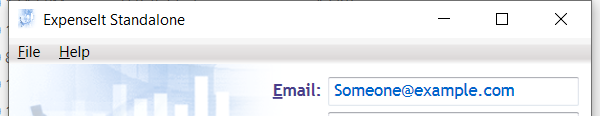
Task: This workflow gets the current time in Bucharest and displays it in the output panel
Workflow: Sequence - Automate Application Runtime - ExpenseIt

Step 1: Open Application 'expenseit.exe ExpenseIt' on the element in window 'ExpenseIt Standalone' (expenseit.exe)

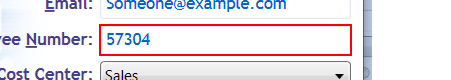
Step 2: find 'editable text'

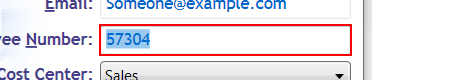
Step 3: click

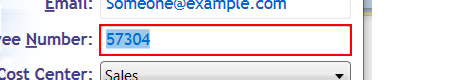
Step 4: type "[id redacted]" into 'editable text'

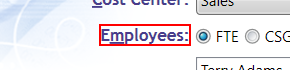
Step 5: Find Element 'text  E_mployees:' on the text 'E_mployees:'

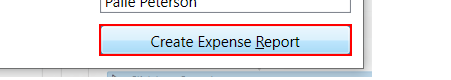
Step 6: click on 'push button'

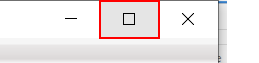
Step 7: click on the push button 'Maximize'

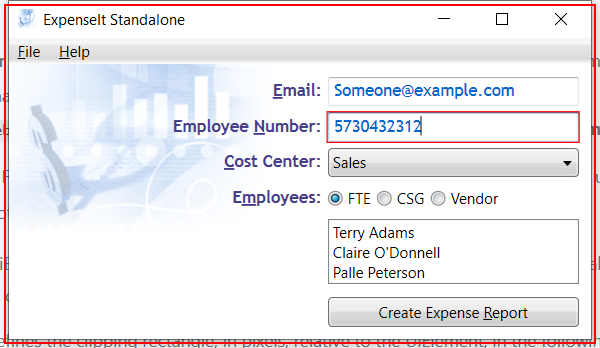
Step 8: Wait Element Vanish 'expenseit.exe ExpenseIt'

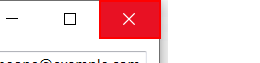
Step 9: click on the push button 'Close' in window 'Create Expense Report' (expenseit.exe)

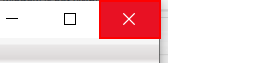
Step 10: click on the push button 'Close'